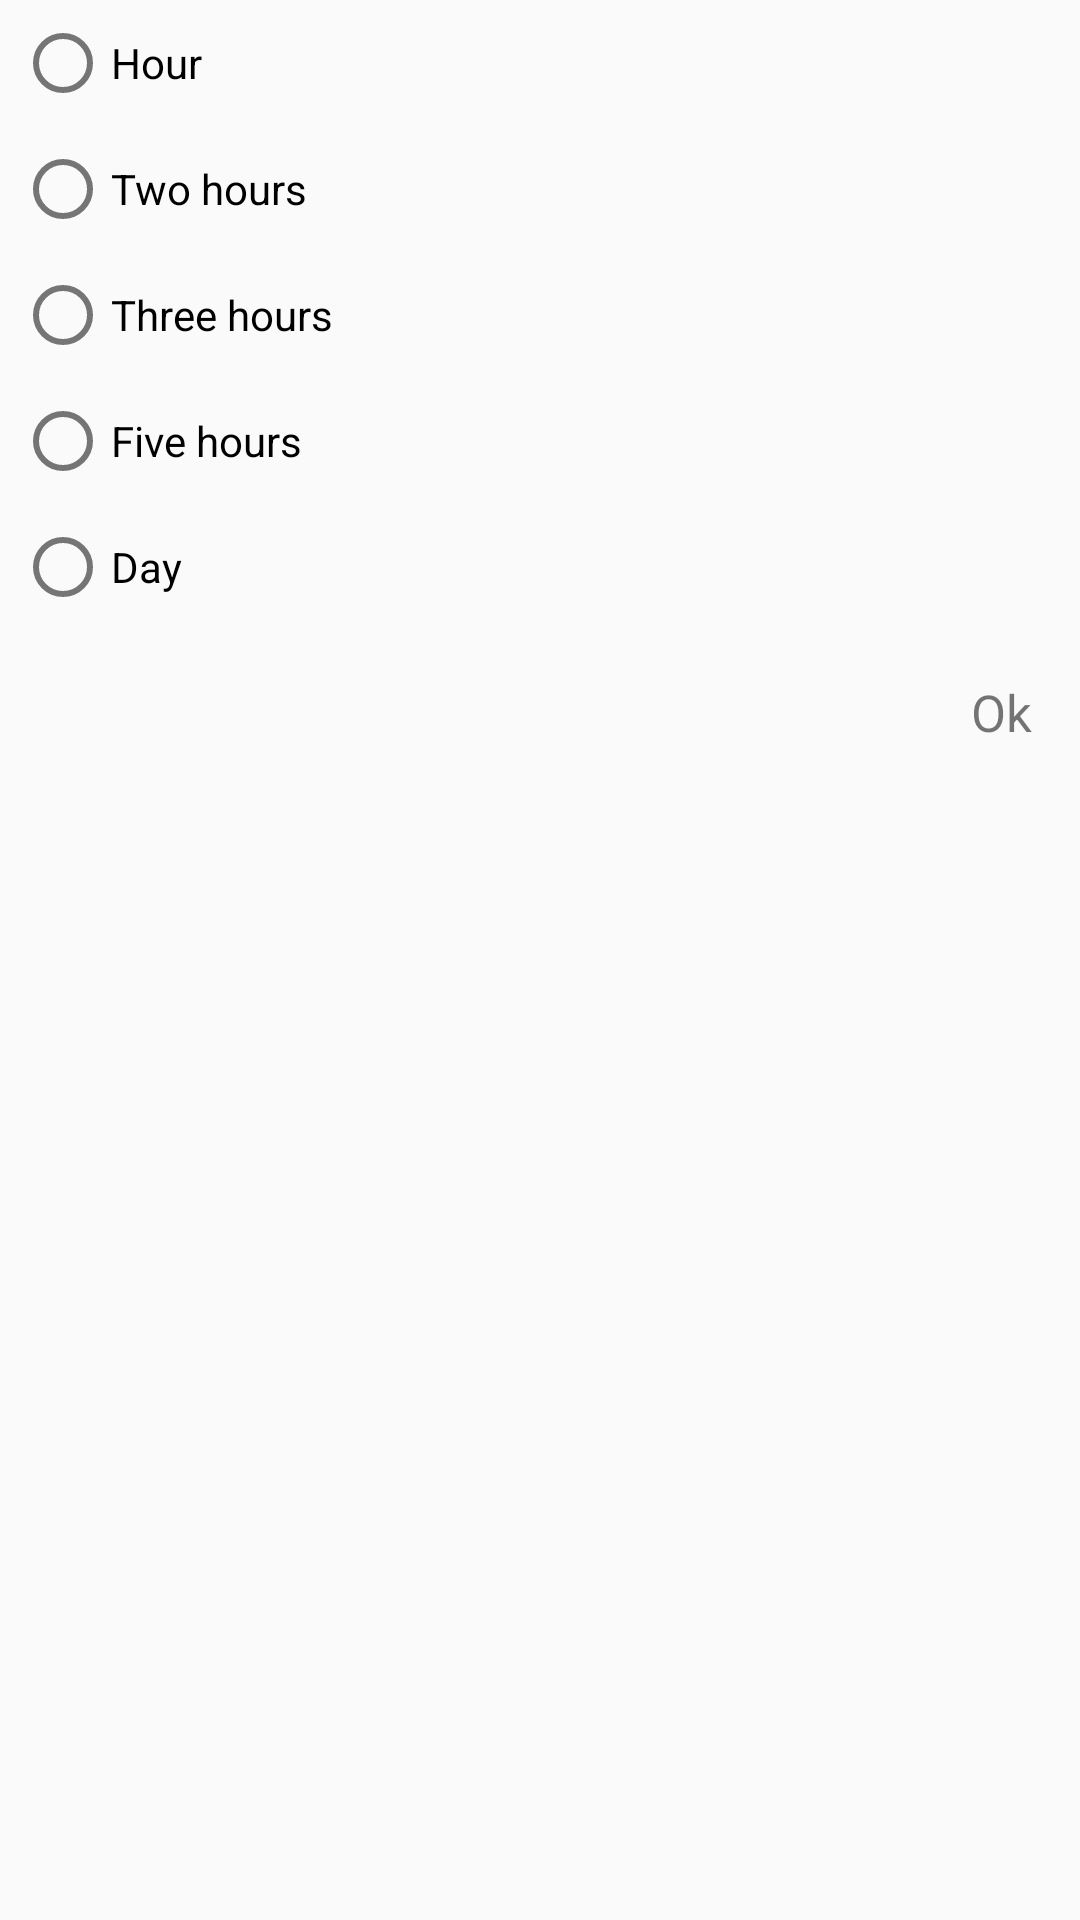

Reconstruct the res/layout file that produces this screen, plus the resources it refers to.
<!-- AndroidManifest.xml: application theme AppTheme -->
<!-- res/layout/dialog_fragment_intervals.xml -->
<?xml version="1.0" encoding="utf-8"?>
<LinearLayout xmlns:android="http://schemas.android.com/apk/res/android"
    android:layout_width="match_parent"
    android:layout_height="wrap_content"
    android:orientation="vertical">



    <RadioGroup
        android:id="@+id/radio_group"
        android:layout_width="match_parent"
        android:layout_height="wrap_content"
        android:choiceMode="singleChoice" >
        <RadioButton
            android:layout_width="wrap_content"
            android:layout_height="wrap_content"
            android:id="@+id/time_1"
            android:text="@string/interval_hour"
            android:layout_margin="@dimen/margin_tiny"/>
        <RadioButton
            android:layout_width="wrap_content"
            android:layout_height="wrap_content"
            android:id="@+id/time_2"
            android:text="@string/interval_two_hours"
            android:layout_margin="@dimen/margin_tiny"/>
        <RadioButton
            android:layout_width="wrap_content"
            android:layout_height="wrap_content"
            android:id="@+id/time_3"
            android:text="@string/interval_three_hours"
            android:layout_margin="@dimen/margin_tiny"/>
        <RadioButton
            android:layout_width="wrap_content"
            android:layout_height="wrap_content"
            android:id="@+id/time_5"
            android:text="@string/interval_five_hours"
            android:layout_margin="@dimen/margin_tiny"/>
        <RadioButton
            android:layout_width="wrap_content"
            android:layout_height="wrap_content"
            android:id="@+id/time_day"
            android:text="@string/interval_day"
            android:layout_margin="@dimen/margin_tiny"/>
    </RadioGroup>
    <TextView
        android:id="@+id/ok_button"
        android:layout_width="wrap_content"
        android:layout_height="wrap_content"
        android:padding="@dimen/fab_margin"
        android:text="@string/ok"
        android:layout_gravity="right"
        android:textSize="17sp" />

</LinearLayout>
<!-- resources referenced by this layout -->
<resources>
  <dimen name="fab_margin">16dp</dimen>
  <dimen name="margin_tiny">5dp</dimen>
  <string name="interval_day">Day</string>
  <string name="interval_five_hours">Five hours</string>
  <string name="interval_hour">Hour</string>
  <string name="interval_three_hours">Three hours</string>
  <string name="interval_two_hours">Two hours</string>
  <string name="ok" translatable="false">Ok</string>
  <style name="AppTheme" parent="Theme.AppCompat.Light.DarkActionBar">
          <item name="preferenceTheme">@style/PreferenceThemeOverlay</item>
          
          <item name="colorPrimary">@color/primary</item>
          <item name="colorPrimaryDark">@color/primary_dark</item>
          <item name="colorAccent">@color/accent</item>
          <item name="android:textColorPrimary">@color/primary_text</item>
          <item name="android:textColorSecondary">@color/secondary_text</item>
      </style>
  <color name="primary">#F44336</color>
  <color name="primary_dark">#D32F2F</color>
  <color name="accent">#FF9800</color>
  <color name="primary_text">#212121</color>
  <color name="secondary_text">#757575</color>
</resources>
